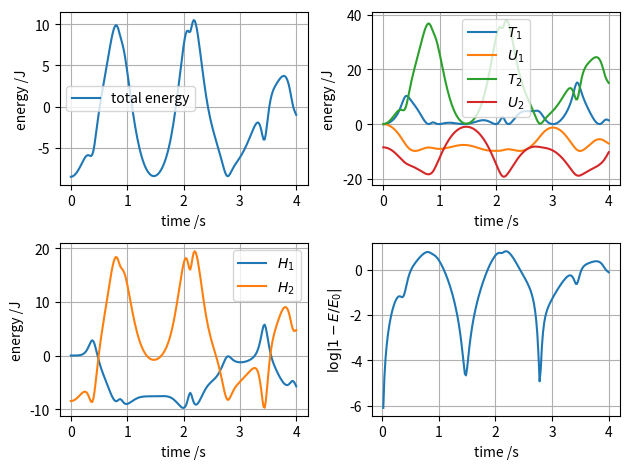

This chart was generated by the following Python code: (Note: this script raises an exception after producing the figure.)
import numpy as np
import matplotlib.pyplot as plt
from collections import deque
from datetime import datetime


# constants
g = 9.80665  # Standard gravity
dt_now = datetime.now()

# parameters
l1 = 1.0
l2 = 1.0
m1 = 1.0
m2 = 1.0
theta10 = np.pi/2
theta20 = np.pi/6
theta10_str = "pi2"
theta20_str = "pi6"
w10 = 0.0
w20 = 0.0
t_start = 0
t_end = 4
steps = 200

# calculated
dt = (t_end - t_start)/steps

# lists
theta1_series = deque([theta10])
theta2_series = deque([theta20])
w1_series = deque([w10])
w2_series = deque([w20])
x1s = deque([l1*np.sin(theta10)])
y1s = deque([-l1*np.cos(theta10)])
x2s = deque([l1*np.sin(theta10)+l2*np.sin(theta20)])
y2s = deque([-l1*np.cos(theta10)-l2*np.cos(theta20)])
t_series = np.linspace(t_start, t_end, steps+1)
T1_series = deque([m1*(l1**2)*(w10**2)/2])
T2_series = deque([m2*((l1**2)*(w10**2)+(l2**2)*(w20**2)
                  + 2*l1*l2*np.cos(theta10-theta20)*w10*w20)])
U1_series = deque([-m1*g*l1*np.cos(theta10)])
U2_series = deque([-m2*g*(l1*np.cos(theta10)+l2*np.cos(theta20))])
H_series = deque([T1_series[0]+T2_series[0]+U1_series[0]+U2_series[0]])


fig = plt.figure()
ax1 = fig.add_subplot(221)
ax2 = fig.add_subplot(222)
ax3 = fig.add_subplot(223)
ax4 = fig.add_subplot(224)

ax1.set_xlabel("time /s")
ax1.set_ylabel("energy /J")
ax2.set_xlabel("time /s")
ax2.set_ylabel("energy /J")
ax3.set_xlabel("time /s")
ax3.set_ylabel("energy /J")
ax4.set_xlabel("time /s")
ax4.set_ylabel(R"$\log|1-E/E_0|$")


def f(theta1, theta2, w1, w2):
    phi = theta1 - theta2
    numerator = (-m2*l2*(w2**2)*np.sin(phi)
                 - (m1+m2)*g*np.sin(theta1)
                 - m2*l1*(w1**2)*np.sin(phi)*np.cos(phi)
                 + m2*g*np.cos(phi)*np.sin(theta2))
    denominator = (m1+m2)*l1-m2*l1*((np.cos(phi))**2)
    value = numerator/denominator
    return value


def h(theta1, theta2, w1, w2):
    phi = theta1-theta2
    numerator = (m2*l2*(w2**2)*np.cos(phi)*np.sin(phi)
                 + (m1+m2)*g*np.sin(theta1)*np.cos(phi)
                 + (m1+m2)*l1*(w1**2)*np.sin(phi)
                 - (m1+m2)*g*np.sin(theta2))
    denominator = (m1+m2)*l2 - m2*l2*((np.cos(phi)**2))
    value = numerator/denominator
    return value


def RungeKutta42(theta1, theta2, w1, w2, dt):
    k11 = f(theta1, theta2, w1, w2)  # w1
    n11 = w1  # theta1
    k21 = h(theta1, theta2, w1, w2)  # w2
    n21 = w2  # theta2

    k12 = f(theta1+n11*dt/2, theta2+n21*dt/2, w1+k11*dt/2, w2+k21*dt/2)
    n12 = w1 + k11*dt/2
    k22 = h(theta1+n11*dt/2, theta2+n21*dt/2, w1+k11*dt/2, w2+k21*dt/2)
    n22 = w2 + k21*dt/2

    k13 = f(theta1+n12*dt/2, theta2+n22*dt/2, w1+k12*dt/2, w2+k22*dt/2)
    n13 = w1 + k12*dt/2
    k23 = h(theta1+n12*dt/2, theta2+n22*dt/2, w1+k12*dt/2, w2+k22*dt/2)
    n23 = w2 + k22*dt/2

    k14 = f(theta1+n13*dt, theta2+n23*dt, w1+k13*dt, w2+k23*dt)
    n14 = w1 + k13*dt
    k24 = h(theta1+n13*dt, theta2+n23*dt, w1+k13*dt, w2+k23*dt)
    n24 = w2 + k23*dt

    w1 = w1 + (k11/6 + k12/3 + k13/3 + k14/6)*dt
    theta1 = theta1 + (n11/6 + n12/3 + n13/3 + n14/6)*dt

    w2 = w2 + (k21/6 + k22/3 + k23/3 + k24/6)*dt
    theta2 = theta2 + (n21/6 + n22/3 + n23/3 + n24/6)*dt

    w1_series.append(w1)
    w2_series.append(w2)

    theta1_series.append(theta1)
    theta2_series.append(theta2)

    x1s.append(l1*np.sin(theta1))
    y1s.append(-l1*np.cos(theta1))

    x2s.append(l1*np.sin(theta1)+l2*np.sin(theta2))
    y2s.append(-l1*np.cos(theta1)-l2*np.cos(theta2))

    phi = theta1-theta2

    T1 = m1*(l1**2)*(w1**2)/2
    T2 = m2*((l1**2)*(w1**2)+(l2**2)*(w2**2)
             + 2*l1*l2*np.cos(phi)*w1*w2)
    T1_series.append(T1)
    T2_series.append(T2)

    U1 = -m1*g*l1*np.cos(theta1)
    U2 = -m2*g*(l1*np.cos(theta1)+l2*np.cos(theta2))
    U1_series.append(U1)
    U2_series.append(U2)

    H = T1 + T2 + U1 + U2
    H_series.append(H)


for i in range(steps):
    theta1 = theta1_series[-1]
    theta2 = theta2_series[-1]
    w1 = w1_series[-1]
    w2 = w2_series[-1]
    RungeKutta42(theta1, theta2, w1, w2, dt)

H_series = np.array(H_series)
T1_series = np.array(T1_series)
T2_series = np.array(T2_series)
U1_series = np.array(U1_series)
U2_series = np.array(U2_series)
H1_series = T1_series + U1_series
H2_series = T2_series + U2_series

ax1.plot(t_series, H_series, label="total energy")
ax1.grid()
ax1.legend()

ax2.plot(t_series, T1_series, label="$T_1$")
ax2.plot(t_series, U1_series, label="$U_1$")
ax2.plot(t_series, T2_series, label="$T_2$")
ax2.plot(t_series, U2_series, label="$U_2$")
ax2.grid()
ax2.legend()

ax3.plot(t_series, H1_series, label="$H_1$")
ax3.plot(t_series, H2_series, label="$H_2$")
ax3.grid()
ax3.legend()

exact_H = H_series[0]
print(exact_H)
logH_series = np.log(np.abs(1-H_series/exact_H))
ax4.plot(t_series, logH_series)
ax4.grid()

plt.tight_layout()

fig.savefig('./figure/RK42/evaluation2/{6}_{7}_{0}-{1}-{2}-{3}{4}{5}.jpeg'
            .format(dt_now.year, dt_now.month, dt_now.day, dt_now.hour,
                    dt_now.minute, dt_now.second,
                    theta10_str, theta20_str))
